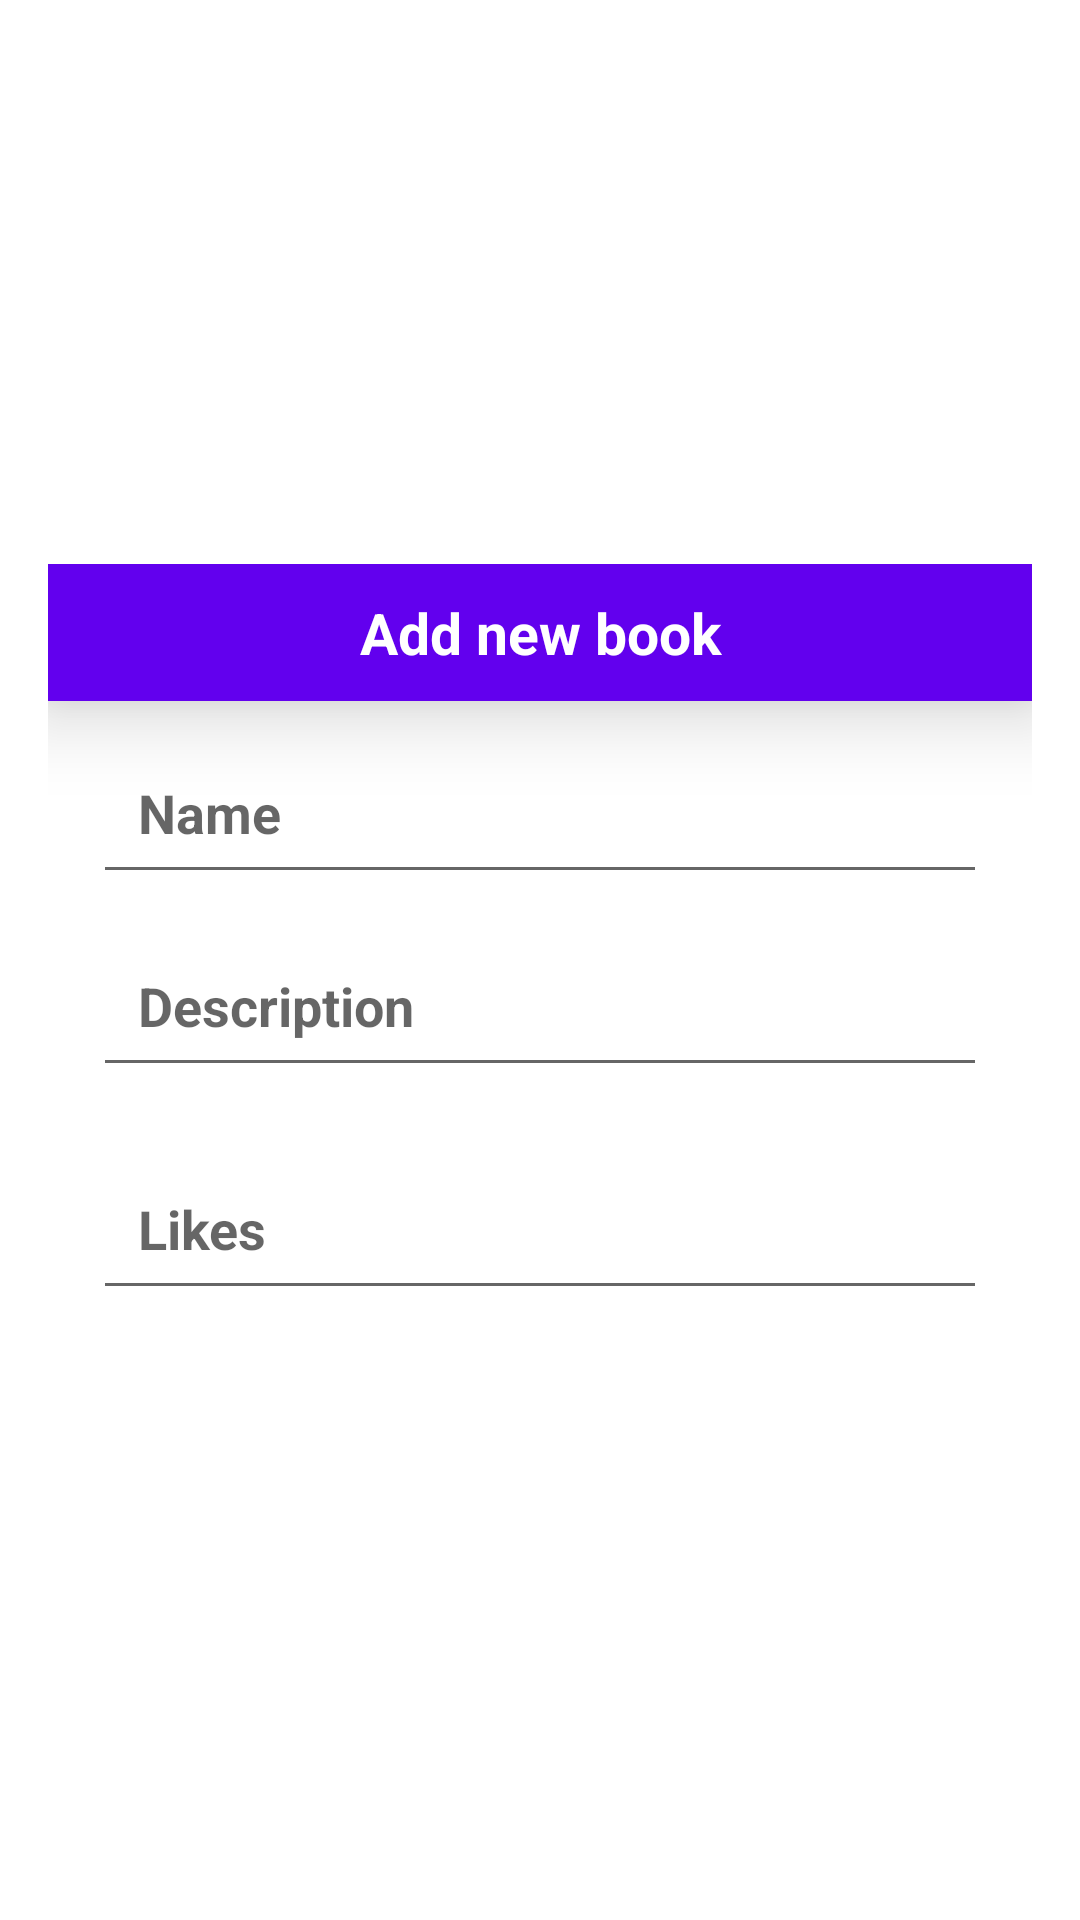

This screen was rendered from an Android layout file. Write that file and the resources it references.
<!-- AndroidManifest.xml: application theme Theme.LibraryProject -->
<!-- res/layout/activity_additem.xml -->
<?xml version="1.0" encoding="utf-8"?>
<LinearLayout
    xmlns:android="http://schemas.android.com/apk/res/android"
    android:layout_width="match_parent"
    android:layout_height="match_parent"
    android:orientation="vertical"
    android:gravity="center"
    >
    <LinearLayout
        android:orientation="vertical"
        android:layout_margin="16dp"
        android:layout_width="match_parent"
        android:layout_height="wrap_content">
        <TextView
            android:text="Add new book"
            android:textStyle="bold"
            android:textSize="19sp"
            android:textColor="@color/white"
            android:background="@color/purple_500"
            android:padding="10dp"
            android:elevation="15dp"
            android:layout_gravity="center"
            android:gravity="center"
            android:layout_width="match_parent"
            android:layout_height="wrap_content"/>
        <EditText
            android:id="@+id/Name"
            android:hint="Name"
            android:textColor="@color/purple_500"
            android:textSize="18sp"
            android:textStyle="bold"

            android:padding="15dp"
            android:layout_marginLeft="15dp"
            android:layout_marginRight="15dp"
            android:layout_marginTop="10dp"
            android:layout_marginBottom="5dp"
            android:layout_width="match_parent"
            android:layout_height="wrap_content"/>
        <EditText
            android:id="@+id/Desc"
            android:hint="Description"
            android:textColor="@color/purple_500"
            android:padding="15dp"
            android:textSize="18sp"
            android:textStyle="bold"
            android:layout_marginLeft="15dp"
            android:layout_marginRight="15dp"
            android:layout_marginTop="5dp"
            android:layout_marginBottom="15dp"
            android:layout_width="match_parent"
            android:layout_height="wrap_content"/>
        <EditText
            android:id="@+id/Likes"
            android:hint="Likes"
            android:inputType="number"
            android:textColor="@color/purple_500"
            android:padding="15dp"
            android:textSize="18sp"
            android:textStyle="bold"
            android:layout_marginLeft="15dp"
            android:layout_marginRight="15dp"
            android:layout_marginTop="5dp"
            android:layout_marginBottom="15dp"
            android:layout_width="match_parent"
            android:layout_height="wrap_content"/>

    </LinearLayout>

</LinearLayout>
<!-- resources referenced by this layout -->
<resources>
  <style name="Theme.LibraryProject" parent="Theme.MaterialComponents.DayNight.NoActionBar">
          
          <item name="colorPrimary">@color/purple_500</item>
          <item name="colorPrimaryVariant">@color/purple_700</item>
          <item name="colorOnPrimary">@color/white</item>
          
          <item name="colorSecondary">@color/teal_200</item>
          <item name="colorSecondaryVariant">@color/teal_700</item>
          <item name="colorOnSecondary">@color/black</item>
          
          <item name="android:statusBarColor" tools:targetApi="l">?attr/colorPrimaryVariant</item>
          
      </style>
  <!-- not gathered from this repository: default colours our renderer supplied (Android Studio template values) -->
  <color name="purple_500">#FF6200EE</color>
  <color name="purple_700">#FF3700B3</color>
  <color name="teal_200">#FF03DAC5</color>
  <color name="teal_700">#FF018786</color>
  <color name="black">#FF000000</color>
  <color name="white">#FFFFFFFF</color>
</resources>
